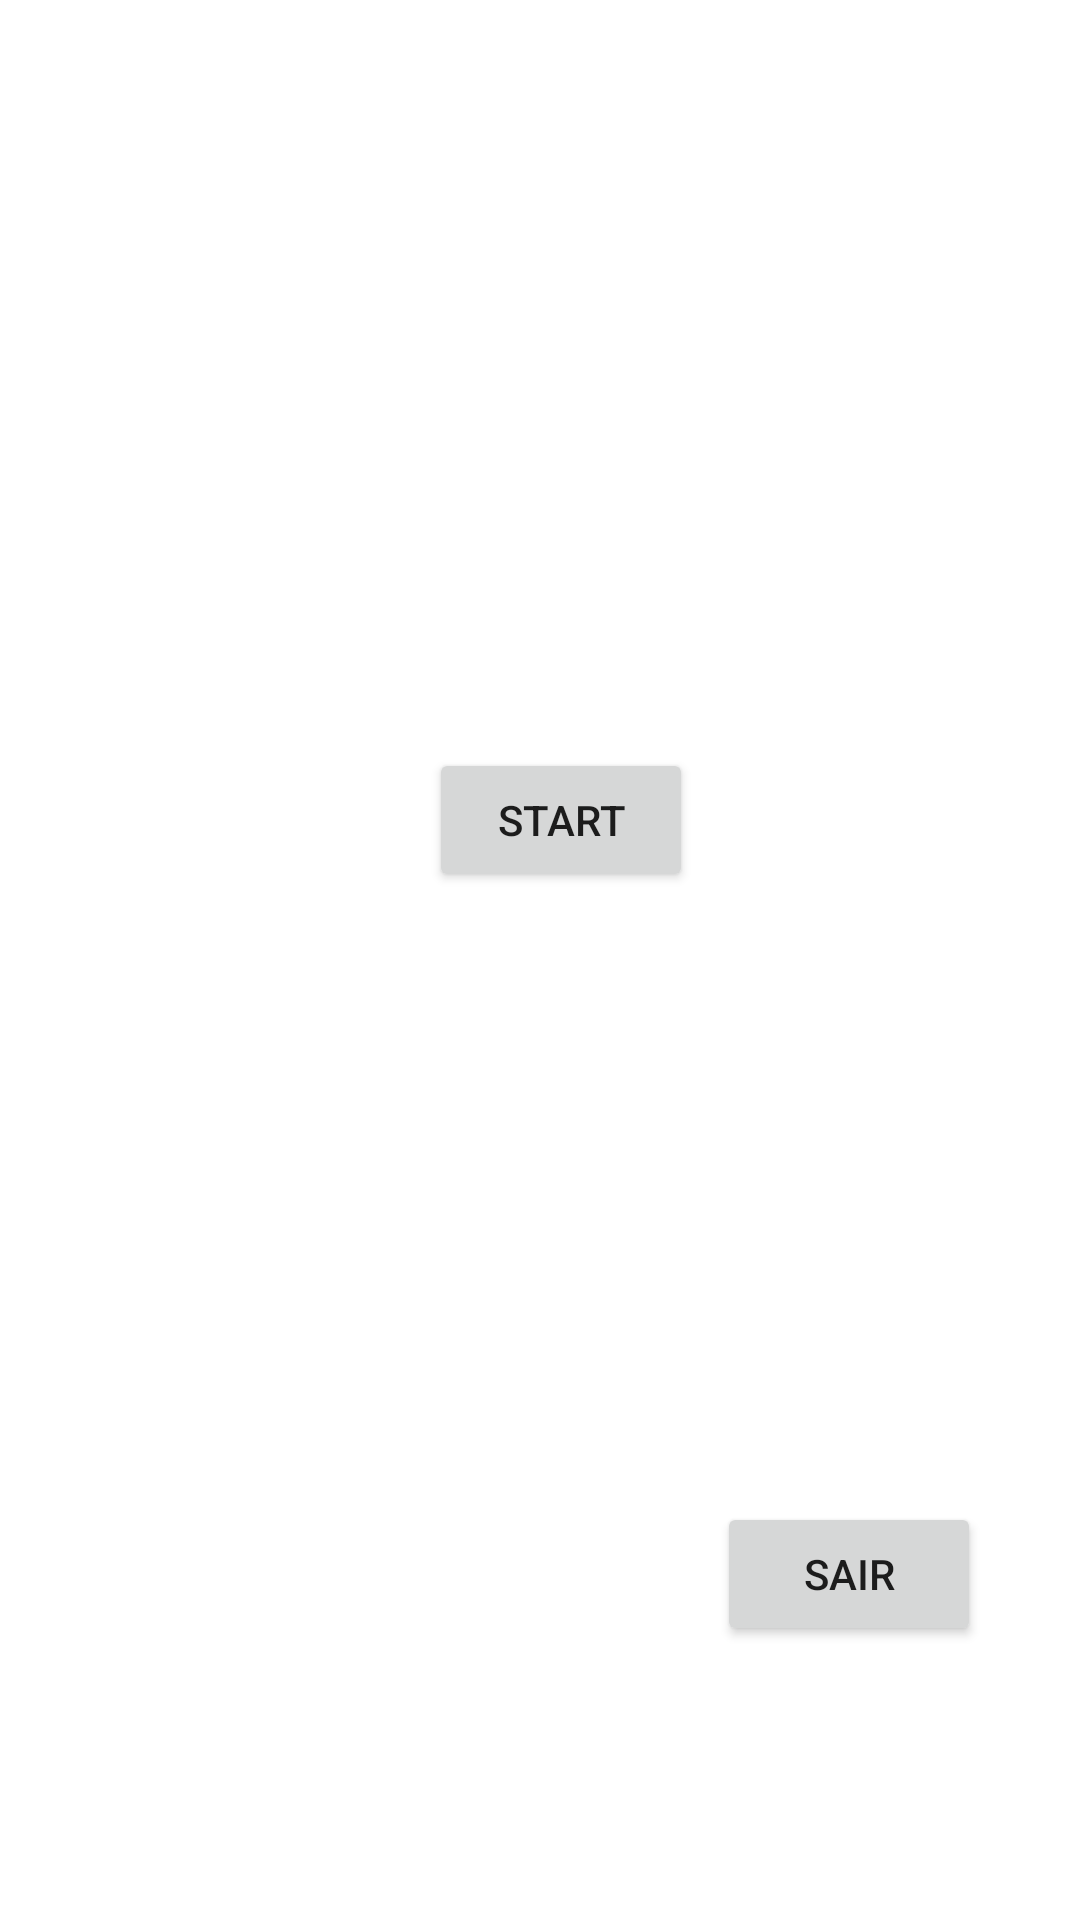

Here is an Android app screen rendered from its layout file. Give the layout XML and the strings, colors and styles it references.
<!-- AndroidManifest.xml: application theme Theme.Dado_Activity -->
<!-- res/layout/activity_main.xml -->
<?xml version="1.0" encoding="utf-8"?>
<androidx.constraintlayout.widget.ConstraintLayout
    xmlns:android="http://schemas.android.com/apk/res/android"
    xmlns:app="http://schemas.android.com/apk/res-auto"
    xmlns:tools="http://schemas.android.com/tools"
    android:layout_width="match_parent"
    android:layout_height="match_parent"
    tools:context=".MainActivity">

    <Button
        android:id="@+id/btnAbrir"
        android:layout_width="wrap_content"
        android:layout_height="wrap_content"
        android:text="Start"
        app:layout_constraintBottom_toBottomOf="parent"
        app:layout_constraintEnd_toEndOf="parent"
        app:layout_constraintHorizontal_bias="0.526"
        app:layout_constraintStart_toStartOf="parent"
        app:layout_constraintTop_toTopOf="parent"
        app:layout_constraintVertical_bias="0.421" />

    <Button
        android:id="@+id/btnFinalizar"
        android:layout_width="wrap_content"
        android:layout_height="wrap_content"
        android:text="Sair"
        app:layout_constraintBottom_toBottomOf="parent"
        app:layout_constraintEnd_toEndOf="parent"
        app:layout_constraintHorizontal_bias="0.879"
        app:layout_constraintStart_toStartOf="parent"
        app:layout_constraintTop_toTopOf="parent"
        app:layout_constraintVertical_bias="0.846" />


</androidx.constraintlayout.widget.ConstraintLayout>
<!-- resources referenced by this layout -->
<resources>
  <style name="Theme.Dado_Activity" parent="Theme.MaterialComponents.DayNight.DarkActionBar">
          
          <item name="colorPrimary">@color/purple_500</item>
          <item name="colorPrimaryVariant">@color/purple_700</item>
          <item name="colorOnPrimary">@color/white</item>
          
          <item name="colorSecondary">@color/teal_200</item>
          <item name="colorSecondaryVariant">@color/teal_700</item>
          <item name="colorOnSecondary">@color/black</item>
          
          <item name="android:statusBarColor">?attr/colorPrimaryVariant</item>
          
      </style>
  <!-- not gathered from this repository: default colours our renderer supplied (Android Studio template values) -->
  <color name="purple_500">#FF6200EE</color>
  <color name="purple_700">#FF3700B3</color>
  <color name="teal_200">#FF03DAC5</color>
  <color name="teal_700">#FF018786</color>
  <color name="black">#FF000000</color>
  <color name="white">#FFFFFFFF</color>
</resources>
